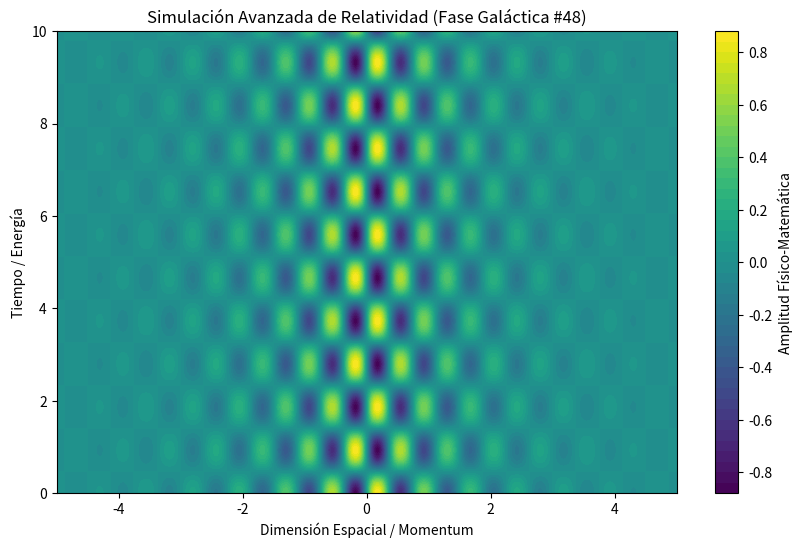

Source code (Python):
%matplotlib inline
# Simulación Galáctica: Relatividad - Variante 48
import numpy as np
import matplotlib.pyplot as plt

# Parámetros Físicos Aleatorios
param_1 = 8.377
param_2 = 3.369
param_3 = 0.72

t = np.linspace(0, 10, 500)
x = np.linspace(-5, 5, 500)
X, T = np.meshgrid(x, t)

# Ecuación Base (Avanzada)
Z = np.sin(X * param_1) * np.cos(T * param_2) * np.exp(-np.abs(X) * param_3)

plt.figure(figsize=(10, 6))
plt.contourf(X, T, Z, 50, cmap='viridis')
plt.colorbar(label='Amplitud Físico-Matemática')
plt.title(r'Simulación Avanzada de Relatividad (Fase Galáctica #48)')
plt.xlabel('Dimensión Espacial / Momentum')
plt.ylabel('Tiempo / Energía')
plt.show()
